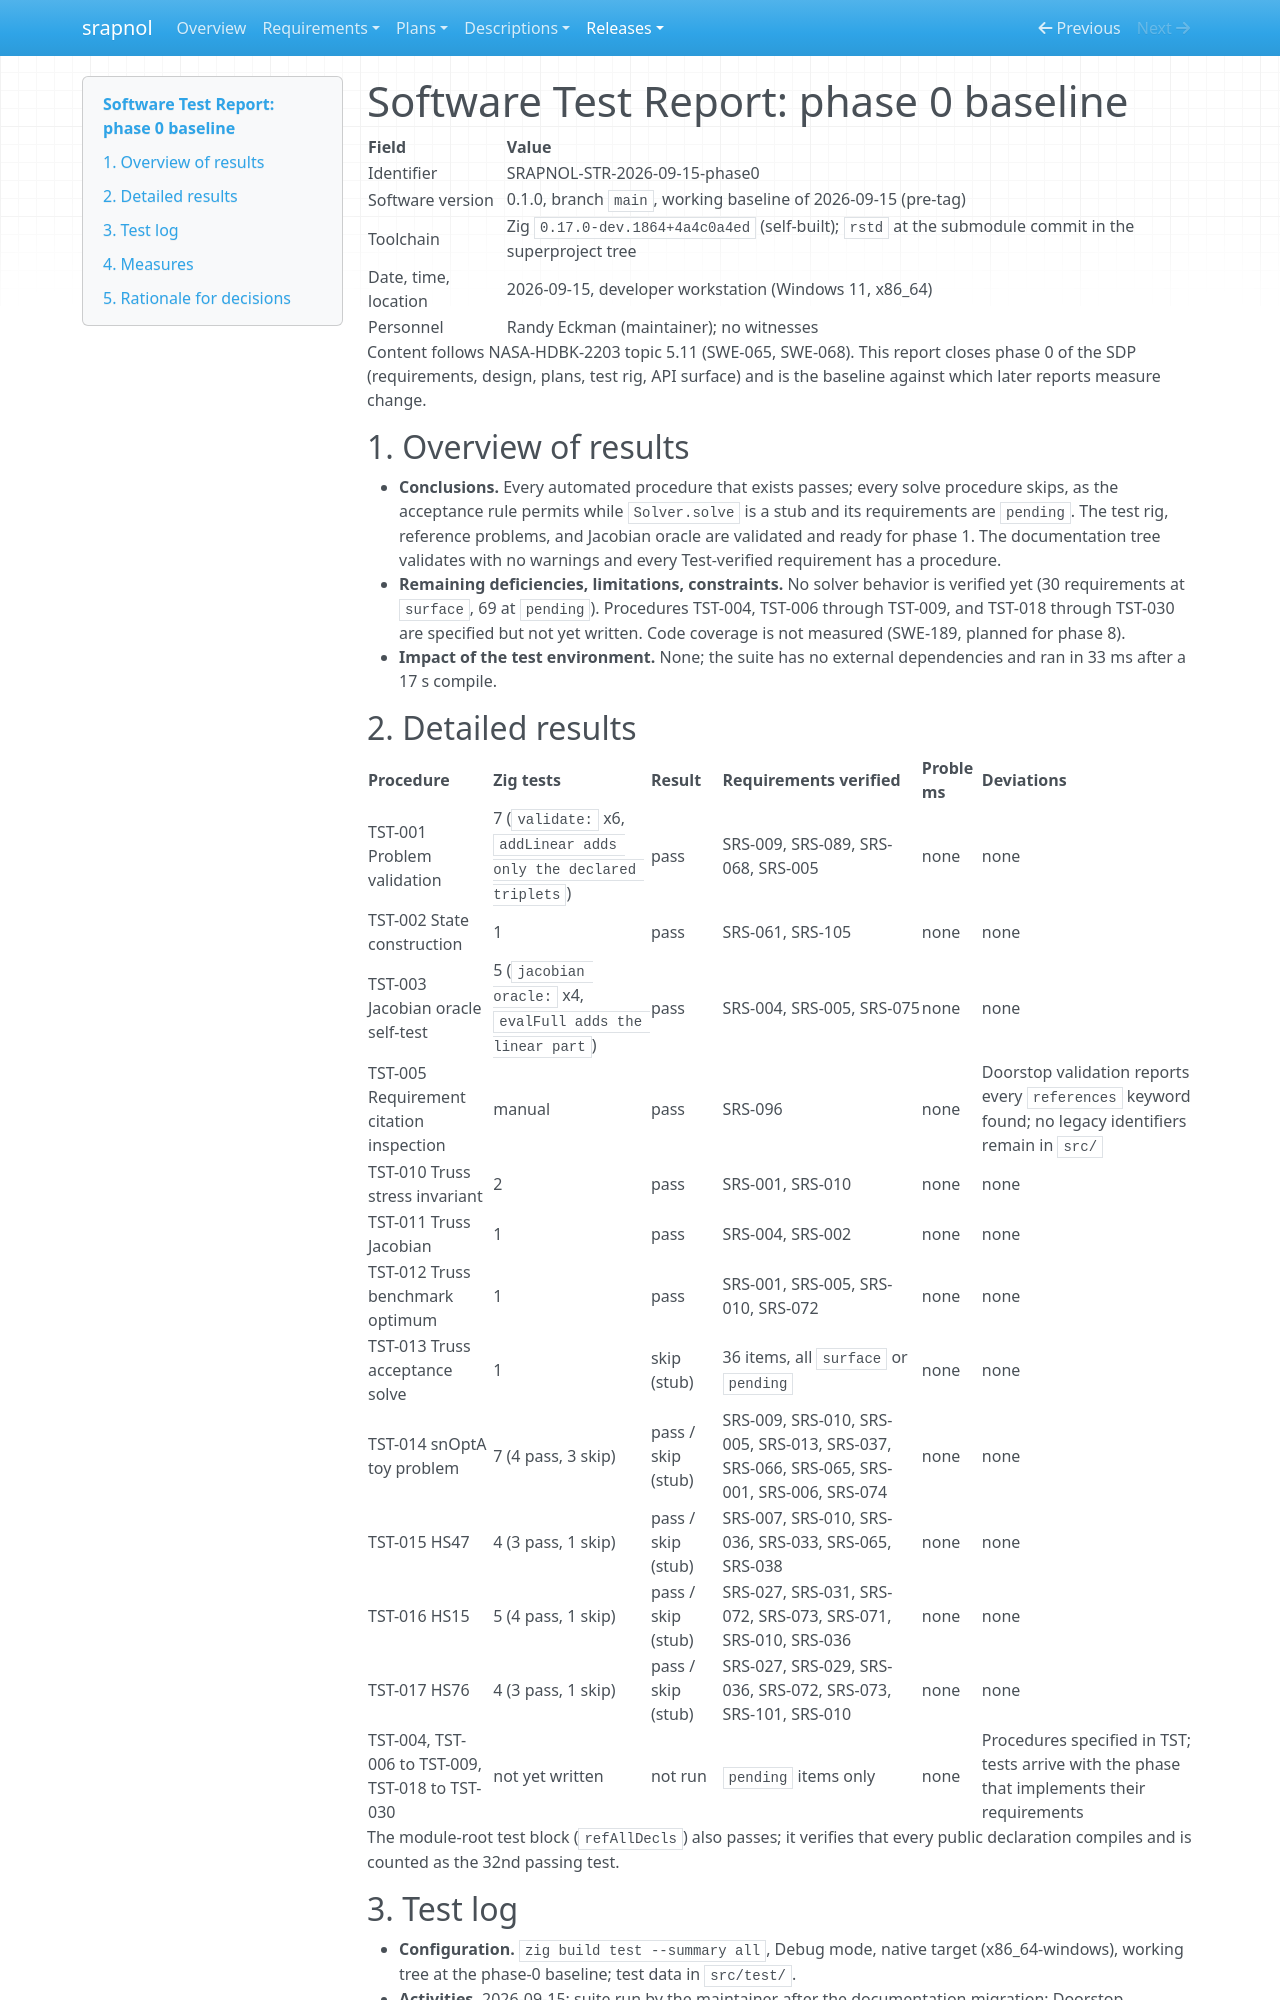

repository: emanspeaks/srapnol · page: reports/STR-2026-09-15-phase0/index.html · generator: mkdocs

# Software Test Report: phase 0 baseline

| Field | Value |
| --- | --- |
| Identifier | SRAPNOL-STR-2026-09-15-phase0 |
| Software version | 0.1.0, branch `main`, working baseline of 2026-09-15 (pre-tag) |
| Toolchain | Zig `0.17.0-dev.1864+4a4c0a4ed` (self-built); `rstd` at the submodule commit in the superproject tree |
| Date, time, location | 2026-09-15, developer workstation (Windows 11, x86_64) |
| Personnel | Randy Eckman (maintainer); no witnesses |

Content follows NASA-HDBK-2203 topic 5.11 (SWE-065, SWE-068). This report closes
phase 0 of the SDP (requirements, design, plans, test rig, API surface) and is the
baseline against which later reports measure change.

## 1. Overview of results

- **Conclusions.** Every automated procedure that exists passes; every solve procedure
  skips, as the acceptance rule permits while `Solver.solve` is a stub and its
  requirements are `pending`. The test rig, reference problems, and Jacobian oracle
  are validated and ready for phase 1. The documentation tree validates with no
  warnings and every Test-verified requirement has a procedure.
- **Remaining deficiencies, limitations, constraints.** No solver behavior is
  verified yet (30 requirements at `surface`, 69 at `pending`). Procedures TST-004,
  TST-006 through TST-009, and TST-018 through TST-030 are specified but not yet
  written. Code coverage is not measured (SWE-189, planned for phase 8).
- **Impact of the test environment.** None; the suite has no external dependencies and
  ran in 33 ms after a 17 s compile.

## 2. Detailed results

| Procedure | Zig tests | Result | Requirements verified | Problems | Deviations |
| --- | --- | --- | --- | --- | --- |
| TST-001 Problem validation | 7 (`validate:` x6, `addLinear adds only the declared triplets`) | pass | SRS-009, SRS-089, SRS-068, SRS-005 | none | none |
| TST-002 State construction | 1 | pass | SRS-061, SRS-105 | none | none |
| TST-003 Jacobian oracle self-test | 5 (`jacobian oracle:` x4, `evalFull adds the linear part`) | pass | SRS-004, SRS-005, SRS-075 | none | none |
| TST-005 Requirement citation inspection | manual | pass | SRS-096 | none | Doorstop validation reports every `references` keyword found; no legacy identifiers remain in `src/` |
| TST-010 Truss stress invariant | 2 | pass | SRS-001, SRS-010 | none | none |
| TST-011 Truss Jacobian | 1 | pass | SRS-004, SRS-002 | none | none |
| TST-012 Truss benchmark optimum | 1 | pass | SRS-001, SRS-005, SRS-010, SRS-072 | none | none |
| TST-013 Truss acceptance solve | 1 | skip (stub) | 36 items, all `surface` or `pending` | none | none |
| TST-014 snOptA toy problem | 7 (4 pass, 3 skip) | pass / skip (stub) | SRS-009, SRS-010, SRS-005, SRS-013, SRS-037, SRS-066, SRS-065, SRS-001, SRS-006, SRS-074 | none | none |
| TST-015 HS47 | 4 (3 pass, 1 skip) | pass / skip (stub) | SRS-007, SRS-010, SRS-036, SRS-033, SRS-065, SRS-038 | none | none |
| TST-016 HS15 | 5 (4 pass, 1 skip) | pass / skip (stub) | SRS-027, SRS-031, SRS-072, SRS-073, SRS-071, SRS-010, SRS-036 | none | none |
| TST-017 HS76 | 4 (3 pass, 1 skip) | pass / skip (stub) | SRS-027, SRS-029, SRS-036, SRS-072, SRS-073, SRS-101, SRS-010 | none | none |
| TST-004, TST-006 to TST-009, TST-018 to TST-030 | not yet written | not run | `pending` items only | none | Procedures specified in TST; tests arrive with the phase that implements their requirements |

The module-root test block (`refAllDecls`) also passes; it verifies that every public
declaration compiles and is counted as the 32nd passing test.
